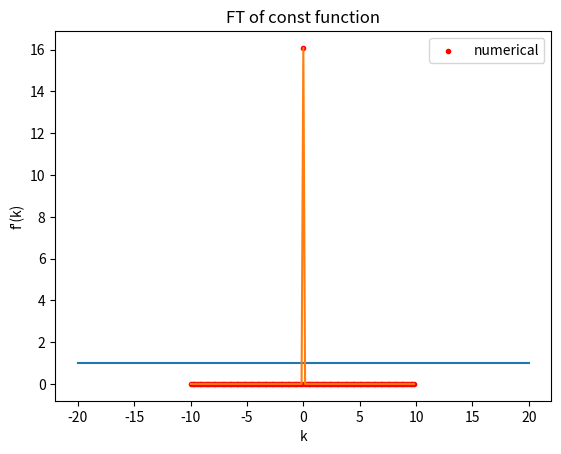

This chart was generated by the following Python code:
#!/usr/bin/env python
# coding: utf-8

# In[1]:


#Coded by: Yash Vardhan

import numpy as np
import matplotlib.pyplot as plt

def const_func(x,c=1):
    return c*np.ones(len(x))
    
def sort_with_order(arr1, arr2):
    # Create pairs of elements from arr1 and arr2
    pairs = [(arr1[i], arr2[i]) for i in range(len(arr1))]
    
    # Sort pairs based on arr1
    sorted_pairs = sorted(pairs, key=lambda x: x[0])
    
    # Extract sorted elements from arr2
    sorted_arr2 = [pair[1] for pair in sorted_pairs]
    
    return sorted_arr2


#Parameters of Program
x_min = -20
x_max = 20
n = 128
dx = (x_max-x_min)/(n-1)
x_arr=np.arange(x_min,x_max+dx,dx,float)

#Plotting sync function
plt.plot(x_arr,const_func(x_arr))
plt.xlabel("x")
plt.ylabel("const(x)")
plt.grid()
plt.title("Constant Function")
plt.savefig("Constant Fn")
plt.show()

dft_arr=np.fft.fft(const_func(x_arr),norm="ortho") #dft f(k_q)
k_arr=2*np.pi*np.fft.fftfreq(n,dx)           #array of k_q's

fk_arr=np.zeros(len(k_arr))  #initialising to save value of fourier transform of f(x)
for i in range(len(k_arr)):
    fk_arr[i]=np.abs(dx*np.sqrt(n/(2*np.pi))*np.exp(-(1j)*k_arr[i]*x_min)*(dft_arr[i]))
    
plt.scatter(k_arr,fk_arr,c="red",marker=".",label="numerical")
plt.plot(np.sort(k_arr),sort_with_order(k_arr,fk_arr)) #it just make ploting ordered according to k-scale
plt.grid()
plt.xlabel("k")
plt.ylabel("f'(k)")
plt.title("FT of const function")
plt.legend()
plt.savefig("FT of const function")
plt.show()


# In[ ]:




